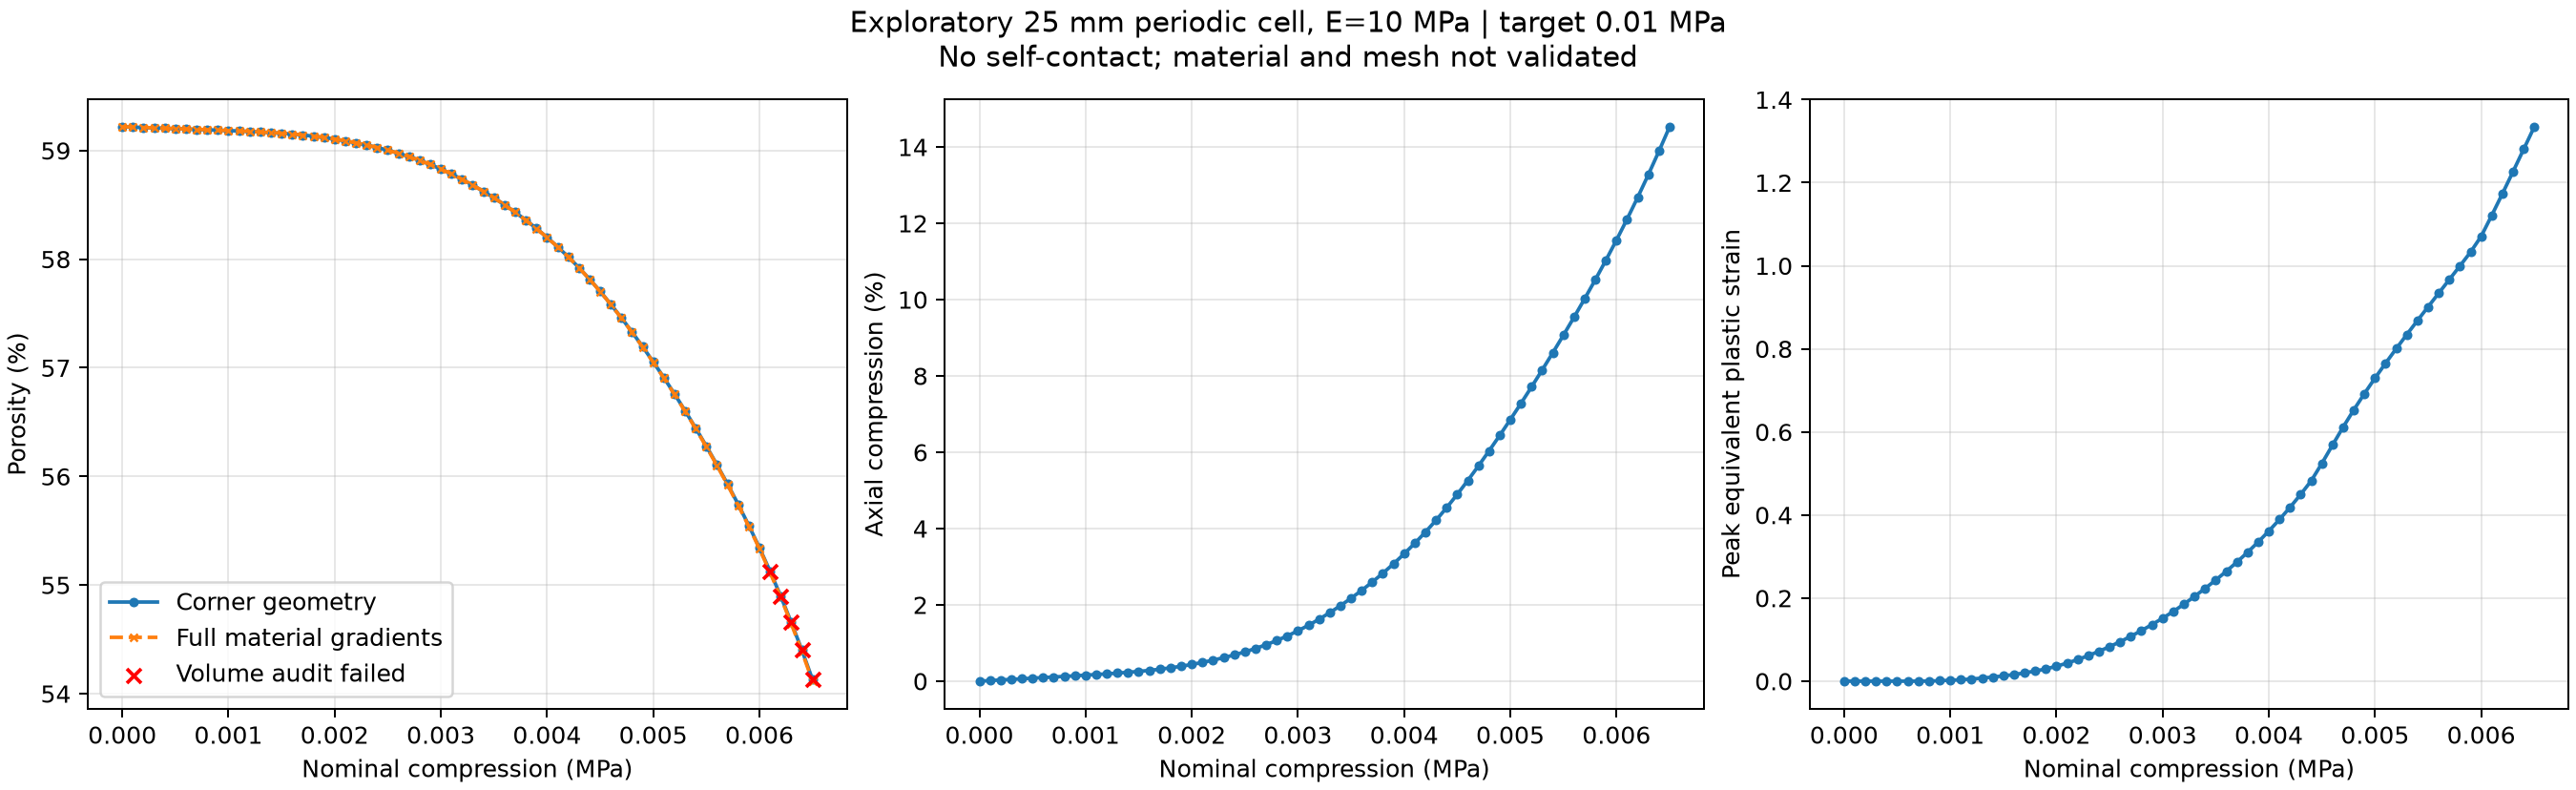

Source data for this figure (header and first rows):
prescribed_nominal_MPa, measured_nominal_MPa, measured_cauchy_MPa, axial_compression_percent, geometry_porosity_percent, material_porosity_percent, peak_peeq, min_material_J, macro_J, absolute_porosity_definition_difference, porosity_definition_check
0, 0, 0, 0, 59.22, 59.22, 0, 1, 1, 0, True
0.0001, 9.999999989488213e-05, 9.999374537139433e-05, 0.01565, 59.22, 59.22, 0.0, 0.9996, 0.9999, 7.439515670171204e-11, True
0.0002, 0.0002, 0.0002, 0.0313, 59.21, 59.21, 0.0, 0.9993, 0.9998, 2.977922353153417e-10, True
0.0003, 0.0003, 0.0002999, 0.04696, 59.21, 59.21, 0.0, 0.9989, 0.9997, 6.70511202116586e-10, True
0.0004, 0.0004, 0.0003999, 0.06261, 59.21, 59.21, 0.0, 0.9986, 0.9996, 1.1928726895149566e-09, True
0.0005, 0.0005, 0.0004998, 0.07827, 59.2, 59.2, 0.0, 0.9982, 0.9995, 1.8651993283214097e-09, True
0.0006, 0.0006, 0.0005998, 0.09393, 59.2, 59.2, 0.0, 0.9978, 0.9994, 2.6878151926368332e-09, True
0.0007, 0.0007, 0.0006997, 0.1096, 59.19, 59.19, 0.0, 0.9975, 0.9993, 3.66104546678514e-09, True
0.0008, 0.0008, 0.0007996, 0.1253, 59.19, 59.19, 0.0002019, 0.9971, 0.9992, 4.7881197895449645e-09, True
0.0009, 0.0009, 0.0008995, 0.1412, 59.19, 59.19, 0.001063, 0.9968, 0.9992, 6.093762383585499e-09, True
0.001, 0.001, 0.0009994, 0.1575, 59.18, 59.18, 0.002144, 0.9965, 0.9991, 7.602688367747135e-09, True
0.0011, 0.0011, 0.001099, 0.1743, 59.18, 59.18, 0.003505, 0.9961, 0.9989, 9.349017782156466e-09, True
0.0012, 0.0012, 0.001199, 0.1922, 59.18, 59.18, 0.005163, 0.9957, 0.9988, 1.1472934935419232e-08, True
0.0013, 0.0013, 0.001299, 0.2118, 59.17, 59.17, 0.007342, 0.9953, 0.9987, 1.4060618225286703e-08, True
0.0014, 0.0014, 0.001399, 0.2328, 59.17, 59.17, 0.009905, 0.9949, 0.9986, 1.7283349751373578e-08, True
0.0015, 0.0015, 0.001499, 0.2557, 59.16, 59.16, 0.01269, 0.9944, 0.9984, 2.119725983629195e-08, True
0.0016, 0.0016, 0.001598, 0.2823, 59.15, 59.15, 0.01599, 0.9939, 0.9982, 2.6285978393936205e-08, True
0.0017, 0.0017, 0.001698, 0.3135, 59.14, 59.14, 0.01994, 0.9934, 0.998, 3.284294669558818e-08, True
0.0018, 0.0018, 0.001798, 0.3497, 59.13, 59.13, 0.02442, 0.9928, 0.9977, 4.146000009974671e-08, True
0.0019, 0.0019, 0.001897, 0.391, 59.12, 59.12, 0.02947, 0.9921, 0.9974, 5.2253874005536716e-08, True
0.002, 0.002, 0.001997, 0.4384, 59.11, 59.11, 0.03594, 0.9912, 0.9971, 6.582697187340614e-08, True
0.0021, 0.0021, 0.002097, 0.4919, 59.09, 59.09, 0.04344, 0.99, 0.9967, 8.318825728270696e-08, True
0.0022, 0.0022, 0.002196, 0.5506, 59.07, 59.07, 0.052, 0.9887, 0.9962, 1.0489532664692547e-07, True
0.0023, 0.0023, 0.002296, 0.6156, 59.05, 59.05, 0.06148, 0.9876, 0.9957, 1.3207890470212647e-07, True
0.0024, 0.0024, 0.002395, 0.6878, 59.03, 59.03, 0.07187, 0.9864, 0.9951, 1.6664809399102865e-07, True
0.0025, 0.0025, 0.002494, 0.7678, 59, 59, 0.08299, 0.9853, 0.9945, 2.113380783708152e-07, True
0.0026, 0.0026, 0.002594, 0.8565, 58.98, 58.98, 0.09505, 0.9842, 0.9938, 2.693775271733756e-07, True
0.0027, 0.0027, 0.002693, 0.9548, 58.94, 58.94, 0.108, 0.9831, 0.9931, 3.431274260279338e-07, True
0.0028, 0.0028, 0.002792, 1.064, 58.91, 58.91, 0.1217, 0.9821, 0.9922, 4.357669850518775e-07, True
0.0029, 0.0029, 0.002891, 1.186, 58.87, 58.87, 0.1363, 0.9806, 0.9913, 5.510598767299868e-07, True
0.003, 0.003, 0.002989, 1.32, 58.83, 58.83, 0.1516, 0.9792, 0.9903, 6.935464449409068e-07, True
0.0031, 0.0031, 0.003088, 1.466, 58.78, 58.78, 0.1677, 0.9777, 0.9892, 8.685699470767361e-07, True
0.0032, 0.0032, 0.003186, 1.625, 58.74, 58.73, 0.1854, 0.9758, 0.988, 1.0814440332129749e-06, True
0.0033, 0.0033, 0.003284, 1.796, 58.68, 58.68, 0.204, 0.9739, 0.9867, 1.33943285085536e-06, True
0.0034, 0.0034, 0.003382, 1.979, 58.62, 58.62, 0.2234, 0.972, 0.9854, 1.6500455247703272e-06, True
0.0035, 0.0035, 0.00348, 2.173, 58.56, 58.56, 0.2435, 0.9702, 0.9839, 2.0228119124166e-06, True
0.0036, 0.0036, 0.003577, 2.379, 58.5, 58.5, 0.2646, 0.9684, 0.9824, 2.47500795991229e-06, True
0.0037, 0.0037, 0.003674, 2.598, 58.43, 58.43, 0.2869, 0.9665, 0.9808, 3.026036039743829e-06, True
0.0038, 0.0038, 0.003771, 2.83, 58.36, 58.36, 0.3103, 0.9647, 0.979, 3.7004179517241553e-06, True
0.0039, 0.0039, 0.003868, 3.076, 58.28, 58.28, 0.3352, 0.9628, 0.9772, 4.528421345573186e-06, True
0.004, 0.004, 0.003964, 3.337, 58.2, 58.2, 0.3614, 0.961, 0.9753, 5.545693859687617e-06, True
0.0041, 0.0041, 0.00406, 3.613, 58.11, 58.11, 0.3892, 0.9593, 0.9733, 6.791081098578289e-06, True
0.0042, 0.0042, 0.004156, 3.906, 58.02, 58.02, 0.4186, 0.9578, 0.9711, 8.306476567798704e-06, True
0.0043, 0.0043, 0.004251, 4.216, 57.92, 57.92, 0.4497, 0.9565, 0.9688, 1.0144885758012201e-05, True
0.0044, 0.0044, 0.004346, 4.546, 57.82, 57.82, 0.4827, 0.9556, 0.9664, 1.2364703284029055e-05, True
0.0045, 0.0045, 0.00444, 4.895, 57.7, 57.7, 0.5246, 0.9554, 0.9638, 1.500957539646297e-05, True
0.0046, 0.0046, 0.004534, 5.261, 57.58, 57.58, 0.5685, 0.9558, 0.9611, 1.8084056042200203e-05, True
0.0047, 0.0047, 0.004628, 5.642, 57.46, 57.46, 0.6118, 0.956, 0.9582, 2.155939166481602e-05, True
0.0048, 0.0048, 0.004721, 6.036, 57.33, 57.33, 0.6531, 0.9546, 0.9553, 2.5397955677797235e-05, True
0.0049, 0.0049, 0.004814, 6.441, 57.19, 57.19, 0.6923, 0.9532, 0.9523, 2.9557948517888732e-05, True
0.005, 0.005, 0.004906, 6.855, 57.05, 57.05, 0.7297, 0.9519, 0.9491, 3.401095682487032e-05, True
0.0051, 0.0051, 0.004998, 7.279, 56.91, 56.91, 0.7657, 0.9507, 0.9459, 3.8740717580587614e-05, True
0.0052, 0.0052, 0.00509, 7.713, 56.76, 56.75, 0.8006, 0.9495, 0.9426, 4.3737775974772575e-05, True
0.0053, 0.0053, 0.005182, 8.156, 56.6, 56.6, 0.8348, 0.9483, 0.9392, 4.8994053465034604e-05, True
0.0054, 0.0054, 0.005273, 8.607, 56.44, 56.44, 0.8683, 0.9472, 0.9358, 5.4510516525496655e-05, True
0.0055, 0.0055, 0.005363, 9.068, 56.28, 56.27, 0.9014, 0.9462, 0.9322, 6.0301735001599965e-05, True
0.0056, 0.0056, 0.005454, 9.539, 56.11, 56.1, 0.9342, 0.9453, 0.9286, 6.639574429845307e-05, True
0.0057, 0.0057, 0.005544, 10.02, 55.93, 55.92, 0.967, 0.9445, 0.9248, 7.284281920894031e-05, True
0.0058, 0.0058, 0.005634, 10.52, 55.74, 55.73, 0.9999, 0.9438, 0.9209, 7.970786026112453e-05, True
0.0059, 0.0059, 0.005723, 11.03, 55.55, 55.54, 1.033, 0.9432, 0.9168, 8.705332939240584e-05, True
... 6 more rows
